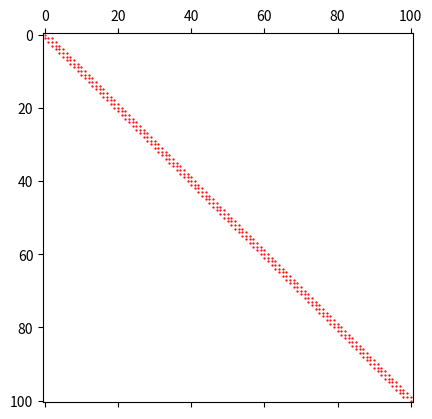

Write Python code to recreate this figure.
import numpy as np
import matplotlib.pyplot as plt

###QUESTION E1###

def force_term(xsi):
    if xsi <= 0.2:
        return -1
    elif xsi >= 0.8:
        return 2
    else:
        return 5*xsi - 2

n = 101
h = 1/(n-1)

def construct_matrices(n):
    A = np.zeros((n,n))
    b = np.zeros(n)
    for i in range(1,n-1):
        b[i] = force_term(h*i)
        A[i][i-1] = 1
        A[i][i] = -2
        A[i][i+1] = 1
    A = (1/h**2)*A

    #imposing initial conditions
    b[0] = 0
    b[-1] = 0
    A[0][0] = 1
    A[n-1][n-1] = 1

    return A, b

A, b = construct_matrices(n)

plt.figure("Sparse")
plt.spy(A, marker='o', color='r', markersize=0.6)
plt.show()


###QUESTION E2###
